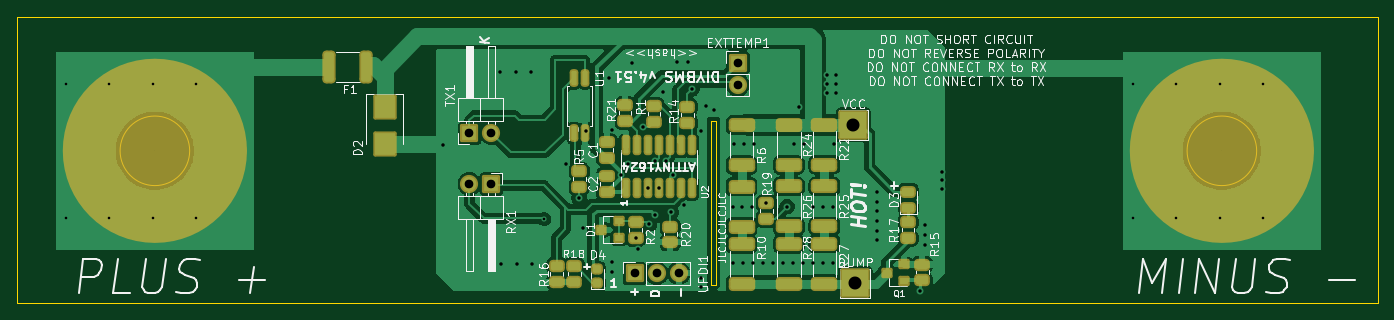
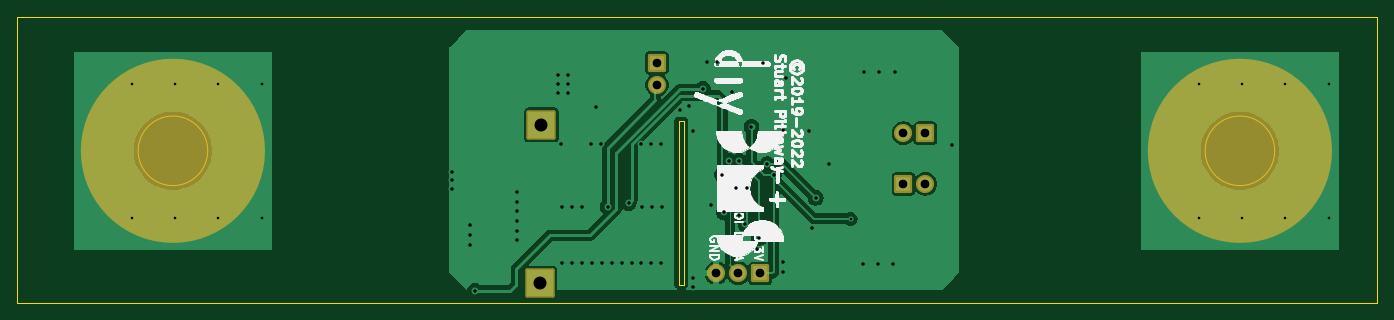
Circuit board: 11 layer files. Board 157.0 x 33.0 mm.
- bottom_copper: ModuleV450-CuBottom.gbr (49275 bytes)
- top_copper: ModuleV450-CuTop.gbr (107211 bytes)
- outline: ModuleV450-EdgeCuts.gbr (1087 bytes)
- bottom_mask: ModuleV450-MaskBottom.gbr (2075 bytes)
- top_mask: ModuleV450-MaskTop.gbr (5588 bytes)
- drill: ModuleV450-NPTH.drl (316 bytes)
- drill: ModuleV450-PTH.drl (2238 bytes)
- paste: ModuleV450-PasteBottom.gbr (493 bytes)
- paste: ModuleV450-PasteTop.gbr (4397 bytes)
- bottom_silk: ModuleV450-SilkBottom.gbr (54238 bytes)
- top_silk: ModuleV450-SilkTop.gbr (103591 bytes)

=== bottom_copper: ModuleV450-CuBottom.gbr (49275 bytes, source omitted) ===
=== top_copper: ModuleV450-CuTop.gbr (107211 bytes, source omitted) ===
=== outline: ModuleV450-EdgeCuts.gbr ===
%TF.GenerationSoftware,KiCad,Pcbnew,7.0.5-7.0.5~ubuntu20.04.1*%
%TF.CreationDate,2023-07-13T22:08:42+02:00*%
%TF.ProjectId,ModuleV450,4d6f6475-6c65-4563-9435-302e6b696361,rev?*%
%TF.SameCoordinates,Original*%
%TF.FileFunction,Profile,NP*%
%FSLAX46Y46*%
G04 Gerber Fmt 4.6, Leading zero omitted, Abs format (unit mm)*
G04 Created by KiCad (PCBNEW 7.0.5-7.0.5~ubuntu20.04.1) date 2023-07-13 22:08:42*
%MOMM*%
%LPD*%
G01*
G04 APERTURE LIST*
%TA.AperFunction,Profile*%
%ADD10C,0.100000*%
%TD*%
%TA.AperFunction,Profile*%
%ADD11C,0.150000*%
%TD*%
G04 APERTURE END LIST*
D10*
X40025000Y200000D02*
X40025000Y-12900000D01*
X40025000Y6000000D02*
X40025000Y200000D01*
X39425000Y5980000D02*
X40025000Y6000000D01*
D11*
X-20748907Y2540000D02*
G75*
G03*
X-20748907Y2540000I-4016093J0D01*
G01*
D10*
X39425000Y-12900000D02*
X39425000Y5980000D01*
D11*
X102441093Y2540000D02*
G75*
G03*
X102441093Y2540000I-4016093J0D01*
G01*
D10*
X-40640000Y18020000D02*
X116395000Y18020000D01*
X116395000Y-15000000D01*
X-40640000Y-15000000D01*
X-40640000Y18020000D01*
X40025000Y-12900000D02*
X39425000Y-12900000D01*
M02*

=== bottom_mask: ModuleV450-MaskBottom.gbr (2075 bytes, source withheld) ===
=== top_mask: ModuleV450-MaskTop.gbr ===
%TF.GenerationSoftware,KiCad,Pcbnew,7.0.5-7.0.5~ubuntu20.04.1*%
%TF.CreationDate,2023-07-13T22:08:42+02:00*%
%TF.ProjectId,ModuleV450,4d6f6475-6c65-4563-9435-302e6b696361,rev?*%
%TF.SameCoordinates,Original*%
%TF.FileFunction,Soldermask,Top*%
%TF.FilePolarity,Negative*%
%FSLAX46Y46*%
G04 Gerber Fmt 4.6, Leading zero omitted, Abs format (unit mm)*
G04 Created by KiCad (PCBNEW 7.0.5-7.0.5~ubuntu20.04.1) date 2023-07-13 22:08:42*
%MOMM*%
%LPD*%
G01*
G04 APERTURE LIST*
G04 Aperture macros list*
%AMRoundRect*
0 Rectangle with rounded corners*
0 $1 Rounding radius*
0 $2 $3 $4 $5 $6 $7 $8 $9 X,Y pos of 4 corners*
0 Add a 4 corners polygon primitive as box body*
4,1,4,$2,$3,$4,$5,$6,$7,$8,$9,$2,$3,0*
0 Add four circle primitives for the rounded corners*
1,1,$1+$1,$2,$3*
1,1,$1+$1,$4,$5*
1,1,$1+$1,$6,$7*
1,1,$1+$1,$8,$9*
0 Add four rect primitives between the rounded corners*
20,1,$1+$1,$2,$3,$4,$5,0*
20,1,$1+$1,$4,$5,$6,$7,0*
20,1,$1+$1,$6,$7,$8,$9,0*
20,1,$1+$1,$8,$9,$2,$3,0*%
G04 Aperture macros list end*
%ADD10C,10.643506*%
%ADD11RoundRect,0.200000X-1.500000X-1.500000X1.500000X-1.500000X1.500000X1.500000X-1.500000X1.500000X0*%
%ADD12O,2.100000X2.100000*%
%ADD13RoundRect,0.200000X-0.850000X-0.850000X0.850000X-0.850000X0.850000X0.850000X-0.850000X0.850000X0*%
%ADD14RoundRect,0.350000X0.150000X-0.662500X0.150000X0.662500X-0.150000X0.662500X-0.150000X-0.662500X0*%
%ADD15RoundRect,0.450000X0.450000X-0.262500X0.450000X0.262500X-0.450000X0.262500X-0.450000X-0.262500X0*%
%ADD16RoundRect,0.450000X-1.075000X0.362500X-1.075000X-0.362500X1.075000X-0.362500X1.075000X0.362500X0*%
%ADD17RoundRect,0.200000X0.450000X0.400000X-0.450000X0.400000X-0.450000X-0.400000X0.450000X-0.400000X0*%
%ADD18RoundRect,0.418750X0.256250X-0.218750X0.256250X0.218750X-0.256250X0.218750X-0.256250X-0.218750X0*%
%ADD19RoundRect,0.443750X0.456250X-0.243750X0.456250X0.243750X-0.456250X0.243750X-0.456250X-0.243750X0*%
%ADD20RoundRect,0.450000X-0.450000X0.262500X-0.450000X-0.262500X0.450000X-0.262500X0.450000X0.262500X0*%
%ADD21RoundRect,0.450000X0.475000X-0.250000X0.475000X0.250000X-0.475000X0.250000X-0.475000X-0.250000X0*%
%ADD22RoundRect,0.450000X0.312500X1.450000X-0.312500X1.450000X-0.312500X-1.450000X0.312500X-1.450000X0*%
%ADD23RoundRect,0.200000X-1.150000X1.250000X-1.150000X-1.250000X1.150000X-1.250000X1.150000X1.250000X0*%
%ADD24RoundRect,0.200000X0.850000X-0.850000X0.850000X0.850000X-0.850000X0.850000X-0.850000X-0.850000X0*%
%ADD25RoundRect,0.350000X0.150000X-0.825000X0.150000X0.825000X-0.150000X0.825000X-0.150000X-0.825000X0*%
%ADD26RoundRect,0.200000X-0.850000X0.850000X-0.850000X-0.850000X0.850000X-0.850000X0.850000X0.850000X0*%
G04 APERTURE END LIST*
D10*
X103746753Y2540000D02*
G75*
G03*
X103746753Y2540000I-5321753J0D01*
G01*
X-19443247Y2540000D02*
G75*
G03*
X-19443247Y2540000I-5321753J0D01*
G01*
D11*
%TO.C,VCC*%
X55880000Y5537200D03*
%TD*%
%TO.C,DUMP*%
X56083200Y-12750800D03*
%TD*%
D12*
%TO.C,EXTTEMP1*%
X42545000Y10160000D03*
D13*
X42545000Y12700000D03*
%TD*%
D14*
%TO.C,U1*%
X23615000Y4562500D03*
X24885000Y4562500D03*
X24885000Y10937500D03*
X23615000Y10937500D03*
%TD*%
D15*
%TO.C,R16*%
X21625000Y-12562500D03*
X21625000Y-10737500D03*
%TD*%
D16*
%TO.C,R27*%
X52525000Y-8187500D03*
X52525000Y-12812500D03*
%TD*%
%TO.C,R26*%
X48425000Y-1570834D03*
X48425000Y-6195834D03*
%TD*%
%TO.C,R28*%
X48425000Y-8212500D03*
X48425000Y-12837500D03*
%TD*%
%TO.C,R24*%
X48425000Y5537500D03*
X48425000Y912500D03*
%TD*%
%TO.C,R25*%
X52525000Y-1545834D03*
X52525000Y-6170834D03*
%TD*%
%TO.C,R22*%
X52525000Y5562500D03*
X52525000Y937500D03*
%TD*%
D15*
%TO.C,R19*%
X45825000Y-5312500D03*
X45825000Y-3487500D03*
%TD*%
D17*
%TO.C,Q1*%
X61725000Y-12475000D03*
X61725000Y-10575000D03*
X59725000Y-11525000D03*
%TD*%
D18*
%TO.C,D4*%
X26325000Y-12712500D03*
X26325000Y-11137500D03*
%TD*%
D19*
%TO.C,D3*%
X62240000Y-4037500D03*
X62240000Y-2162500D03*
%TD*%
D15*
%TO.C,R21*%
X29525000Y5987500D03*
X29525000Y7812500D03*
%TD*%
%TO.C,R17*%
X62195000Y-7512500D03*
X62195000Y-5687500D03*
%TD*%
%TO.C,R18*%
X23650000Y-12562500D03*
X23650000Y-10737500D03*
%TD*%
D20*
%TO.C,R5*%
X24225000Y212500D03*
X24225000Y-1612500D03*
%TD*%
%TO.C,R20*%
X34725000Y-6199500D03*
X34725000Y-8024500D03*
%TD*%
D17*
%TO.C,D1*%
X28785000Y-7510000D03*
X28785000Y-5610000D03*
X26785000Y-6560000D03*
%TD*%
D21*
%TO.C,C1*%
X27415000Y1690000D03*
X27415000Y3590000D03*
%TD*%
D20*
%TO.C,R14*%
X36725000Y7612500D03*
X36725000Y5787500D03*
%TD*%
D15*
%TO.C,R2*%
X30735000Y-5687500D03*
X30735000Y-7512500D03*
%TD*%
D22*
%TO.C,F1*%
X-362500Y12250000D03*
X-4637500Y12250000D03*
%TD*%
D15*
%TO.C,R15*%
X63825000Y-12412500D03*
X63825000Y-10587500D03*
%TD*%
D21*
%TO.C,C2*%
X27405000Y-2230000D03*
X27405000Y-330000D03*
%TD*%
D23*
%TO.C,D2*%
X1750000Y7650000D03*
X1750000Y3350000D03*
%TD*%
D16*
%TO.C,R10*%
X42975000Y-8237500D03*
X42975000Y-12862500D03*
%TD*%
%TO.C,R6*%
X42975000Y5512500D03*
X42975000Y887500D03*
%TD*%
D24*
%TO.C,UPDI1*%
X30625000Y-11600000D03*
D12*
X33165000Y-11600000D03*
X35705000Y-11600000D03*
%TD*%
D15*
%TO.C,R1*%
X32865000Y5907500D03*
X32865000Y7732500D03*
%TD*%
D25*
%TO.C,U2*%
X29625000Y-1795000D03*
X30895000Y-1795000D03*
X32165000Y-1795000D03*
X33435000Y-1795000D03*
X34705000Y-1795000D03*
X35975000Y-1795000D03*
X37245000Y-1795000D03*
X37245000Y3155000D03*
X35975000Y3155000D03*
X34705000Y3155000D03*
X33435000Y3155000D03*
X32165000Y3155000D03*
X30895000Y3155000D03*
X29625000Y3155000D03*
%TD*%
D26*
%TO.C,RX1*%
X14097000Y-1270000D03*
D12*
X11557000Y-1270000D03*
%TD*%
D24*
%TO.C,TX1*%
X11557000Y4572000D03*
D12*
X14097000Y4572000D03*
%TD*%
D16*
%TO.C,R8*%
X42975000Y-1595834D03*
X42975000Y-6220834D03*
%TD*%
M02*

=== drill: ModuleV450-NPTH.drl ===
M48
; DRILL file {KiCad 7.0.5-7.0.5~ubuntu20.04.1} date Thu 13 Jul 2023 10:08:42 PM CEST
; FORMAT={-:-/ absolute / inch / decimal}
; #@! TF.CreationDate,2023-07-13T22:08:42+02:00
; #@! TF.GenerationSoftware,Kicad,Pcbnew,7.0.5-7.0.5~ubuntu20.04.1
; #@! TF.FileFunction,NonPlated,1,2,NPTH
FMAT,2
INCH
%
G90
G05
T0
M30

=== drill: ModuleV450-PTH.drl ===
M48
; DRILL file {KiCad 7.0.5-7.0.5~ubuntu20.04.1} date Thu 13 Jul 2023 10:08:42 PM CEST
; FORMAT={-:-/ absolute / inch / decimal}
; #@! TF.CreationDate,2023-07-13T22:08:42+02:00
; #@! TF.GenerationSoftware,Kicad,Pcbnew,7.0.5-7.0.5~ubuntu20.04.1
; #@! TF.FileFunction,Plated,1,2,PTH
FMAT,2
INCH
; #@! TA.AperFunction,Plated,PTH,ViaDrill
T1C0.0118
; #@! TA.AperFunction,Plated,PTH,ViaDrill
T2C0.0157
; #@! TA.AperFunction,Plated,PTH,ComponentDrill
T3C0.0394
; #@! TA.AperFunction,Plated,PTH,ComponentDrill
T4C0.0591
%
G90
G05
T1
X-1.3789Y0.4051
X-1.3789Y-0.2051
X-1.1821Y0.4051
X-1.1821Y-0.2051
X-0.9852Y0.4051
X-0.9852Y-0.2051
X-0.7884Y0.4051
X-0.7884Y-0.2051
X0.795Y-0.21
X3.4711Y0.4051
X3.4711Y-0.2051
X3.6679Y0.4051
X3.6679Y-0.2051
X3.8648Y0.4051
X3.8648Y-0.2051
X4.0616Y0.4051
X4.0616Y-0.2051
T2
X0.3346Y0.128
X0.595Y0.46
X0.6004Y-0.4134
X0.665Y0.46
X0.6693Y-0.4134
X0.735Y0.46
X0.7382Y-0.4134
X0.8931Y0.0402
X0.9537Y-0.1142
X0.9691Y-0.2504
X0.9852Y0.189
X1.0896Y0.4311
X1.1008Y-0.4047
X1.1008Y-0.451
X1.1033Y0.1969
X1.1427Y-0.0079
X1.1742Y0.0394
X1.1923Y0.5008
X1.21Y-0.2958
X1.2215Y-0.3465
X1.2451Y0.2087
X1.2663Y-0.0707
X1.2726Y-0.2323
X1.3Y0.054
X1.3002Y-0.1929
X1.3163Y-0.0707
X1.3356Y0.3661
X1.3474Y0.0551
X1.3711Y-0.18
X1.3789Y-0.0079
X1.4002Y0.5016
X1.4301Y-0.148
X1.447Y0.5028
X1.4656Y0.382
X1.5089Y0.189
X1.5089Y-0.4764
X1.5089Y-0.5197
X1.5285Y0.3031
X1.5679Y0.2835
X1.6506Y-0.1535
X1.6545Y-0.4094
X1.6585Y0.1299
X1.6959Y-0.1535
X1.6998Y-0.4094
X1.7037Y0.1299
X1.7411Y-0.1535
X1.7451Y-0.4094
X1.749Y0.1299
X1.7904Y-0.4094
X1.8041Y-0.1373
X1.8356Y-0.4094
X1.8809Y-0.4094
X1.8986Y-0.1535
X1.9262Y-0.4094
X1.9301Y0.1299
X1.9537Y0.2992
X1.9715Y-0.4094
X1.9754Y0.1299
X2.0167Y-0.1535
X2.0167Y-0.4094
X2.062Y-0.1535
X2.062Y-0.4094
X2.0797Y0.4449
X2.0797Y0.4045
X2.0797Y0.3642
X2.1073Y-0.1535
X2.1073Y-0.4094
X2.1112Y0.1299
X2.123Y0.4449
X2.123Y0.4045
X2.123Y0.3642
X2.3091Y-0.0886
X2.3091Y-0.1319
X2.3091Y-0.1752
X2.3091Y-0.2205
X2.3091Y-0.2638
X2.3091Y-0.3071
X2.5014Y-0.5354
X2.5268Y-0.2386
X2.5268Y-0.2839
X2.5268Y-0.3272
X2.6043Y0.0049
X2.6043Y-0.0337
X2.6043Y-0.0722
T3
X0.455Y0.18
X0.455Y-0.05
X0.555Y0.18
X0.555Y-0.05
X1.2057Y-0.4567
X1.3057Y-0.4567
X1.4057Y-0.4567
X1.675Y0.5
X1.675Y0.4
T4
X2.2Y0.218
X2.208Y-0.502
T0
M30

=== paste: ModuleV450-PasteBottom.gbr ===
%TF.GenerationSoftware,KiCad,Pcbnew,7.0.5-7.0.5~ubuntu20.04.1*%
%TF.CreationDate,2023-07-13T22:08:42+02:00*%
%TF.ProjectId,ModuleV450,4d6f6475-6c65-4563-9435-302e6b696361,rev?*%
%TF.SameCoordinates,Original*%
%TF.FileFunction,Paste,Bot*%
%TF.FilePolarity,Positive*%
%FSLAX46Y46*%
G04 Gerber Fmt 4.6, Leading zero omitted, Abs format (unit mm)*
G04 Created by KiCad (PCBNEW 7.0.5-7.0.5~ubuntu20.04.1) date 2023-07-13 22:08:42*
%MOMM*%
%LPD*%
G01*
G04 APERTURE LIST*
G04 APERTURE END LIST*
M02*

=== paste: ModuleV450-PasteTop.gbr ===
%TF.GenerationSoftware,KiCad,Pcbnew,7.0.5-7.0.5~ubuntu20.04.1*%
%TF.CreationDate,2023-07-13T22:08:42+02:00*%
%TF.ProjectId,ModuleV450,4d6f6475-6c65-4563-9435-302e6b696361,rev?*%
%TF.SameCoordinates,Original*%
%TF.FileFunction,Paste,Top*%
%TF.FilePolarity,Positive*%
%FSLAX46Y46*%
G04 Gerber Fmt 4.6, Leading zero omitted, Abs format (unit mm)*
G04 Created by KiCad (PCBNEW 7.0.5-7.0.5~ubuntu20.04.1) date 2023-07-13 22:08:42*
%MOMM*%
%LPD*%
G01*
G04 APERTURE LIST*
G04 Aperture macros list*
%AMRoundRect*
0 Rectangle with rounded corners*
0 $1 Rounding radius*
0 $2 $3 $4 $5 $6 $7 $8 $9 X,Y pos of 4 corners*
0 Add a 4 corners polygon primitive as box body*
4,1,4,$2,$3,$4,$5,$6,$7,$8,$9,$2,$3,0*
0 Add four circle primitives for the rounded corners*
1,1,$1+$1,$2,$3*
1,1,$1+$1,$4,$5*
1,1,$1+$1,$6,$7*
1,1,$1+$1,$8,$9*
0 Add four rect primitives between the rounded corners*
20,1,$1+$1,$2,$3,$4,$5,0*
20,1,$1+$1,$4,$5,$6,$7,0*
20,1,$1+$1,$6,$7,$8,$9,0*
20,1,$1+$1,$8,$9,$2,$3,0*%
G04 Aperture macros list end*
%ADD10RoundRect,0.150000X0.150000X-0.662500X0.150000X0.662500X-0.150000X0.662500X-0.150000X-0.662500X0*%
%ADD11RoundRect,0.250000X0.450000X-0.262500X0.450000X0.262500X-0.450000X0.262500X-0.450000X-0.262500X0*%
%ADD12RoundRect,0.250000X-1.075000X0.362500X-1.075000X-0.362500X1.075000X-0.362500X1.075000X0.362500X0*%
%ADD13R,0.900000X0.800000*%
%ADD14RoundRect,0.218750X0.256250X-0.218750X0.256250X0.218750X-0.256250X0.218750X-0.256250X-0.218750X0*%
%ADD15RoundRect,0.243750X0.456250X-0.243750X0.456250X0.243750X-0.456250X0.243750X-0.456250X-0.243750X0*%
%ADD16RoundRect,0.250000X-0.450000X0.262500X-0.450000X-0.262500X0.450000X-0.262500X0.450000X0.262500X0*%
%ADD17RoundRect,0.250000X0.475000X-0.250000X0.475000X0.250000X-0.475000X0.250000X-0.475000X-0.250000X0*%
%ADD18RoundRect,0.250000X0.312500X1.450000X-0.312500X1.450000X-0.312500X-1.450000X0.312500X-1.450000X0*%
%ADD19R,2.300000X2.500000*%
%ADD20RoundRect,0.150000X0.150000X-0.825000X0.150000X0.825000X-0.150000X0.825000X-0.150000X-0.825000X0*%
G04 APERTURE END LIST*
D10*
%TO.C,U1*%
X23615000Y4562500D03*
X24885000Y4562500D03*
X24885000Y10937500D03*
X23615000Y10937500D03*
%TD*%
D11*
%TO.C,R16*%
X21625000Y-12562500D03*
X21625000Y-10737500D03*
%TD*%
D12*
%TO.C,R27*%
X52525000Y-8187500D03*
X52525000Y-12812500D03*
%TD*%
%TO.C,R26*%
X48425000Y-1570834D03*
X48425000Y-6195834D03*
%TD*%
%TO.C,R28*%
X48425000Y-8212500D03*
X48425000Y-12837500D03*
%TD*%
%TO.C,R24*%
X48425000Y5537500D03*
X48425000Y912500D03*
%TD*%
%TO.C,R25*%
X52525000Y-1545834D03*
X52525000Y-6170834D03*
%TD*%
%TO.C,R22*%
X52525000Y5562500D03*
X52525000Y937500D03*
%TD*%
D11*
%TO.C,R19*%
X45825000Y-5312500D03*
X45825000Y-3487500D03*
%TD*%
D13*
%TO.C,Q1*%
X61725000Y-12475000D03*
X61725000Y-10575000D03*
X59725000Y-11525000D03*
%TD*%
D14*
%TO.C,D4*%
X26325000Y-12712500D03*
X26325000Y-11137500D03*
%TD*%
D15*
%TO.C,D3*%
X62240000Y-4037500D03*
X62240000Y-2162500D03*
%TD*%
D11*
%TO.C,R21*%
X29525000Y5987500D03*
X29525000Y7812500D03*
%TD*%
%TO.C,R17*%
X62195000Y-7512500D03*
X62195000Y-5687500D03*
%TD*%
%TO.C,R18*%
X23650000Y-12562500D03*
X23650000Y-10737500D03*
%TD*%
D16*
%TO.C,R5*%
X24225000Y212500D03*
X24225000Y-1612500D03*
%TD*%
%TO.C,R20*%
X34725000Y-6199500D03*
X34725000Y-8024500D03*
%TD*%
D13*
%TO.C,D1*%
X28785000Y-7510000D03*
X28785000Y-5610000D03*
X26785000Y-6560000D03*
%TD*%
D17*
%TO.C,C1*%
X27415000Y1690000D03*
X27415000Y3590000D03*
%TD*%
D16*
%TO.C,R14*%
X36725000Y7612500D03*
X36725000Y5787500D03*
%TD*%
D11*
%TO.C,R2*%
X30735000Y-5687500D03*
X30735000Y-7512500D03*
%TD*%
D18*
%TO.C,F1*%
X-362500Y12250000D03*
X-4637500Y12250000D03*
%TD*%
D11*
%TO.C,R15*%
X63825000Y-12412500D03*
X63825000Y-10587500D03*
%TD*%
D17*
%TO.C,C2*%
X27405000Y-2230000D03*
X27405000Y-330000D03*
%TD*%
D19*
%TO.C,D2*%
X1750000Y7650000D03*
X1750000Y3350000D03*
%TD*%
D12*
%TO.C,R10*%
X42975000Y-8237500D03*
X42975000Y-12862500D03*
%TD*%
%TO.C,R6*%
X42975000Y5512500D03*
X42975000Y887500D03*
%TD*%
D11*
%TO.C,R1*%
X32865000Y5907500D03*
X32865000Y7732500D03*
%TD*%
D20*
%TO.C,U2*%
X29625000Y-1795000D03*
X30895000Y-1795000D03*
X32165000Y-1795000D03*
X33435000Y-1795000D03*
X34705000Y-1795000D03*
X35975000Y-1795000D03*
X37245000Y-1795000D03*
X37245000Y3155000D03*
X35975000Y3155000D03*
X34705000Y3155000D03*
X33435000Y3155000D03*
X32165000Y3155000D03*
X30895000Y3155000D03*
X29625000Y3155000D03*
%TD*%
D12*
%TO.C,R8*%
X42975000Y-1595834D03*
X42975000Y-6220834D03*
%TD*%
M02*

=== bottom_silk: ModuleV450-SilkBottom.gbr (54238 bytes, source omitted) ===
=== top_silk: ModuleV450-SilkTop.gbr (103591 bytes, source omitted) ===
